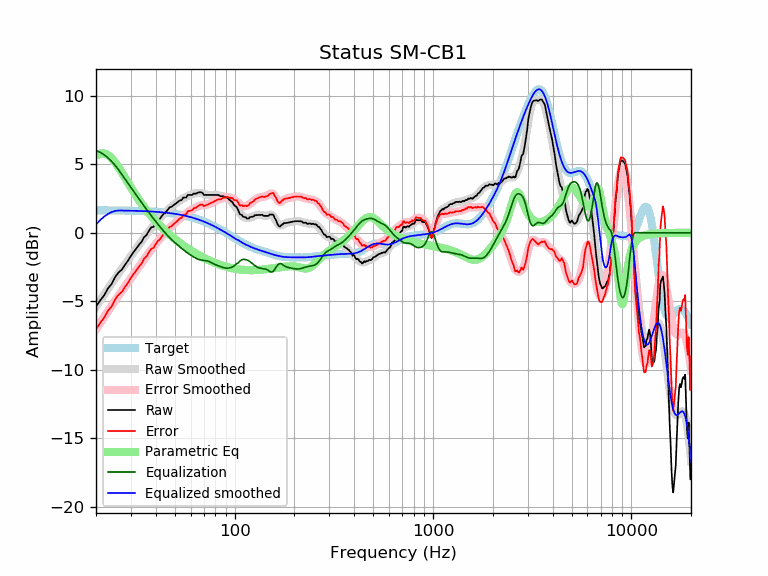

Data behind this chart, as committed beside it:
frequency, raw, error, smoothed, error_smoothed, equalization, parametric_eq, equalized_raw, equalized_smoothed, target
20, -5.39, -7.03, -5.40, -7.04, 6.00, 5.61, 0.61, 0.60, 1.64
21, -4.94, -6.58, -4.95, -6.58, 5.87, 5.78, 0.93, 0.92, 1.64
22, -4.56, -6.20, -4.51, -6.14, 5.69, 5.79, 1.12, 1.18, 1.64
23, -4.05, -5.69, -4.09, -5.72, 5.46, 5.67, 1.41, 1.37, 1.63
24, -3.74, -5.37, -3.69, -5.32, 5.20, 5.44, 1.47, 1.51, 1.63
25, -3.23, -4.86, -3.32, -4.95, 4.91, 5.13, 1.68, 1.59, 1.63
26, -2.90, -4.52, -2.96, -4.59, 4.59, 4.77, 1.69, 1.62, 1.62
27, -2.69, -4.31, -2.63, -4.25, 4.25, 4.40, 1.56, 1.62, 1.62
28, -2.34, -3.96, -2.31, -3.92, 3.92, 4.02, 1.58, 1.62, 1.62
29, -2.03, -3.65, -2.00, -3.61, 3.61, 3.65, 1.58, 1.61, 1.61
30, -1.69, -3.30, -1.70, -3.31, 3.31, 3.30, 1.62, 1.61, 1.61
31, -1.39, -3.00, -1.41, -3.02, 3.02, 2.97, 1.62, 1.60, 1.60
32, -1.13, -2.73, -1.13, -2.73, 2.73, 2.66, 1.60, 1.60, 1.60
33, -0.87, -2.46, -0.86, -2.45, 2.45, 2.37, 1.59, 1.59, 1.59
34, -0.65, -2.23, -0.60, -2.19, 2.19, 2.10, 1.54, 1.58, 1.58
35, -0.31, -1.88, -0.36, -1.93, 1.93, 1.85, 1.62, 1.58, 1.58
36, -0.16, -1.73, -0.12, -1.69, 1.69, 1.62, 1.53, 1.57, 1.57
37, 0.15, -1.41, 0.10, -1.46, 1.46, 1.40, 1.61, 1.56, 1.56
38, 0.39, -1.16, 0.32, -1.23, 1.23, 1.20, 1.63, 1.55, 1.55
39, 0.42, -1.12, 0.52, -1.02, 1.02, 1.01, 1.45, 1.54, 1.54
40, 0.70, -0.83, 0.71, -0.82, 0.82, 0.84, 1.52, 1.53, 1.53
41, 0.91, -0.61, 0.89, -0.63, 0.63, 0.67, 1.54, 1.52, 1.52
42, 1.02, -0.48, 1.06, -0.44, 0.44, 0.52, 1.46, 1.51, 1.51
43, 1.24, -0.26, 1.23, -0.26, 0.26, 0.37, 1.50, 1.49, 1.49
44, 1.41, -0.07, 1.39, -0.09, 0.09, 0.23, 1.50, 1.48, 1.48
45, 1.50, 0.04, 1.53, 0.07, -0.07, 0.10, 1.44, 1.46, 1.46
46, 1.69, 0.24, 1.67, 0.22, -0.22, -0.03, 1.47, 1.45, 1.45
47, 1.85, 0.42, 1.79, 0.36, -0.36, -0.14, 1.50, 1.43, 1.43
48, 1.89, 0.47, 1.90, 0.49, -0.49, -0.26, 1.40, 1.42, 1.42
49, 1.99, 0.59, 2.01, 0.61, -0.61, -0.36, 1.38, 1.40, 1.40
50, 2.09, 0.71, 2.10, 0.72, -0.72, -0.47, 1.36, 1.38, 1.38
51, 2.18, 0.82, 2.19, 0.83, -0.83, -0.56, 1.35, 1.36, 1.36
52, 2.28, 0.94, 2.28, 0.94, -0.94, -0.66, 1.34, 1.34, 1.34
53, 2.37, 1.06, 2.36, 1.04, -1.04, -0.75, 1.33, 1.32, 1.32
54, 2.37, 1.08, 2.43, 1.14, -1.14, -0.83, 1.23, 1.29, 1.29
55, 2.56, 1.29, 2.50, 1.23, -1.23, -0.92, 1.33, 1.27, 1.27
56, 2.56, 1.32, 2.57, 1.32, -1.32, -1.00, 1.24, 1.25, 1.25
57, 2.57, 1.35, 2.63, 1.41, -1.41, -1.07, 1.16, 1.22, 1.22
58, 2.76, 1.56, 2.68, 1.49, -1.49, -1.14, 1.27, 1.19, 1.19
59, 2.76, 1.59, 2.73, 1.56, -1.56, -1.21, 1.19, 1.17, 1.17
60, 2.76, 1.62, 2.77, 1.63, -1.63, -1.28, 1.12, 1.14, 1.14
61, 2.76, 1.65, 2.81, 1.70, -1.70, -1.35, 1.06, 1.11, 1.11
62, 2.85, 1.77, 2.84, 1.76, -1.76, -1.41, 1.09, 1.08, 1.08
63, 2.85, 1.80, 2.87, 1.82, -1.82, -1.47, 1.03, 1.05, 1.05
64, 2.85, 1.84, 2.89, 1.87, -1.87, -1.53, 0.98, 1.02, 1.02
65, 2.91, 1.93, 2.91, 1.92, -1.92, -1.58, 0.99, 0.99, 0.99
66, 2.95, 2.00, 2.91, 1.96, -1.96, -1.64, 0.99, 0.95, 0.95
67, 2.95, 2.03, 2.90, 1.98, -1.98, -1.69, 0.97, 0.92, 0.92
68, 2.95, 2.07, 2.88, 2.00, -2.00, -1.74, 0.95, 0.88, 0.88
69, 2.89, 2.04, 2.86, 2.01, -2.01, -1.79, 0.88, 0.85, 0.85
70, 2.76, 1.94, 2.83, 2.02, -2.02, -1.84, 0.74, 0.81, 0.81
71, 2.76, 1.98, 2.81, 2.03, -2.03, -1.88, 0.73, 0.78, 0.78
72, 2.76, 2.02, 2.78, 2.04, -2.04, -1.92, 0.71, 0.74, 0.74
73, 2.76, 2.06, 2.77, 2.06, -2.06, -1.97, 0.69, 0.70, 0.70
74, 2.76, 2.09, 2.75, 2.09, -2.09, -2.01, 0.67, 0.66, 0.66
75, 2.76, 2.13, 2.75, 2.13, -2.13, -2.04, 0.63, 0.62, 0.62
76, 2.76, 2.17, 2.75, 2.17, -2.17, -2.08, 0.59, 0.59, 0.59
77, 2.76, 2.21, 2.75, 2.21, -2.21, -2.12, 0.55, 0.55, 0.55
78, 2.76, 2.25, 2.76, 2.25, -2.25, -2.15, 0.51, 0.51, 0.51
79, 2.76, 2.29, 2.76, 2.29, -2.29, -2.18, 0.46, 0.47, 0.47
... 553 more rows
